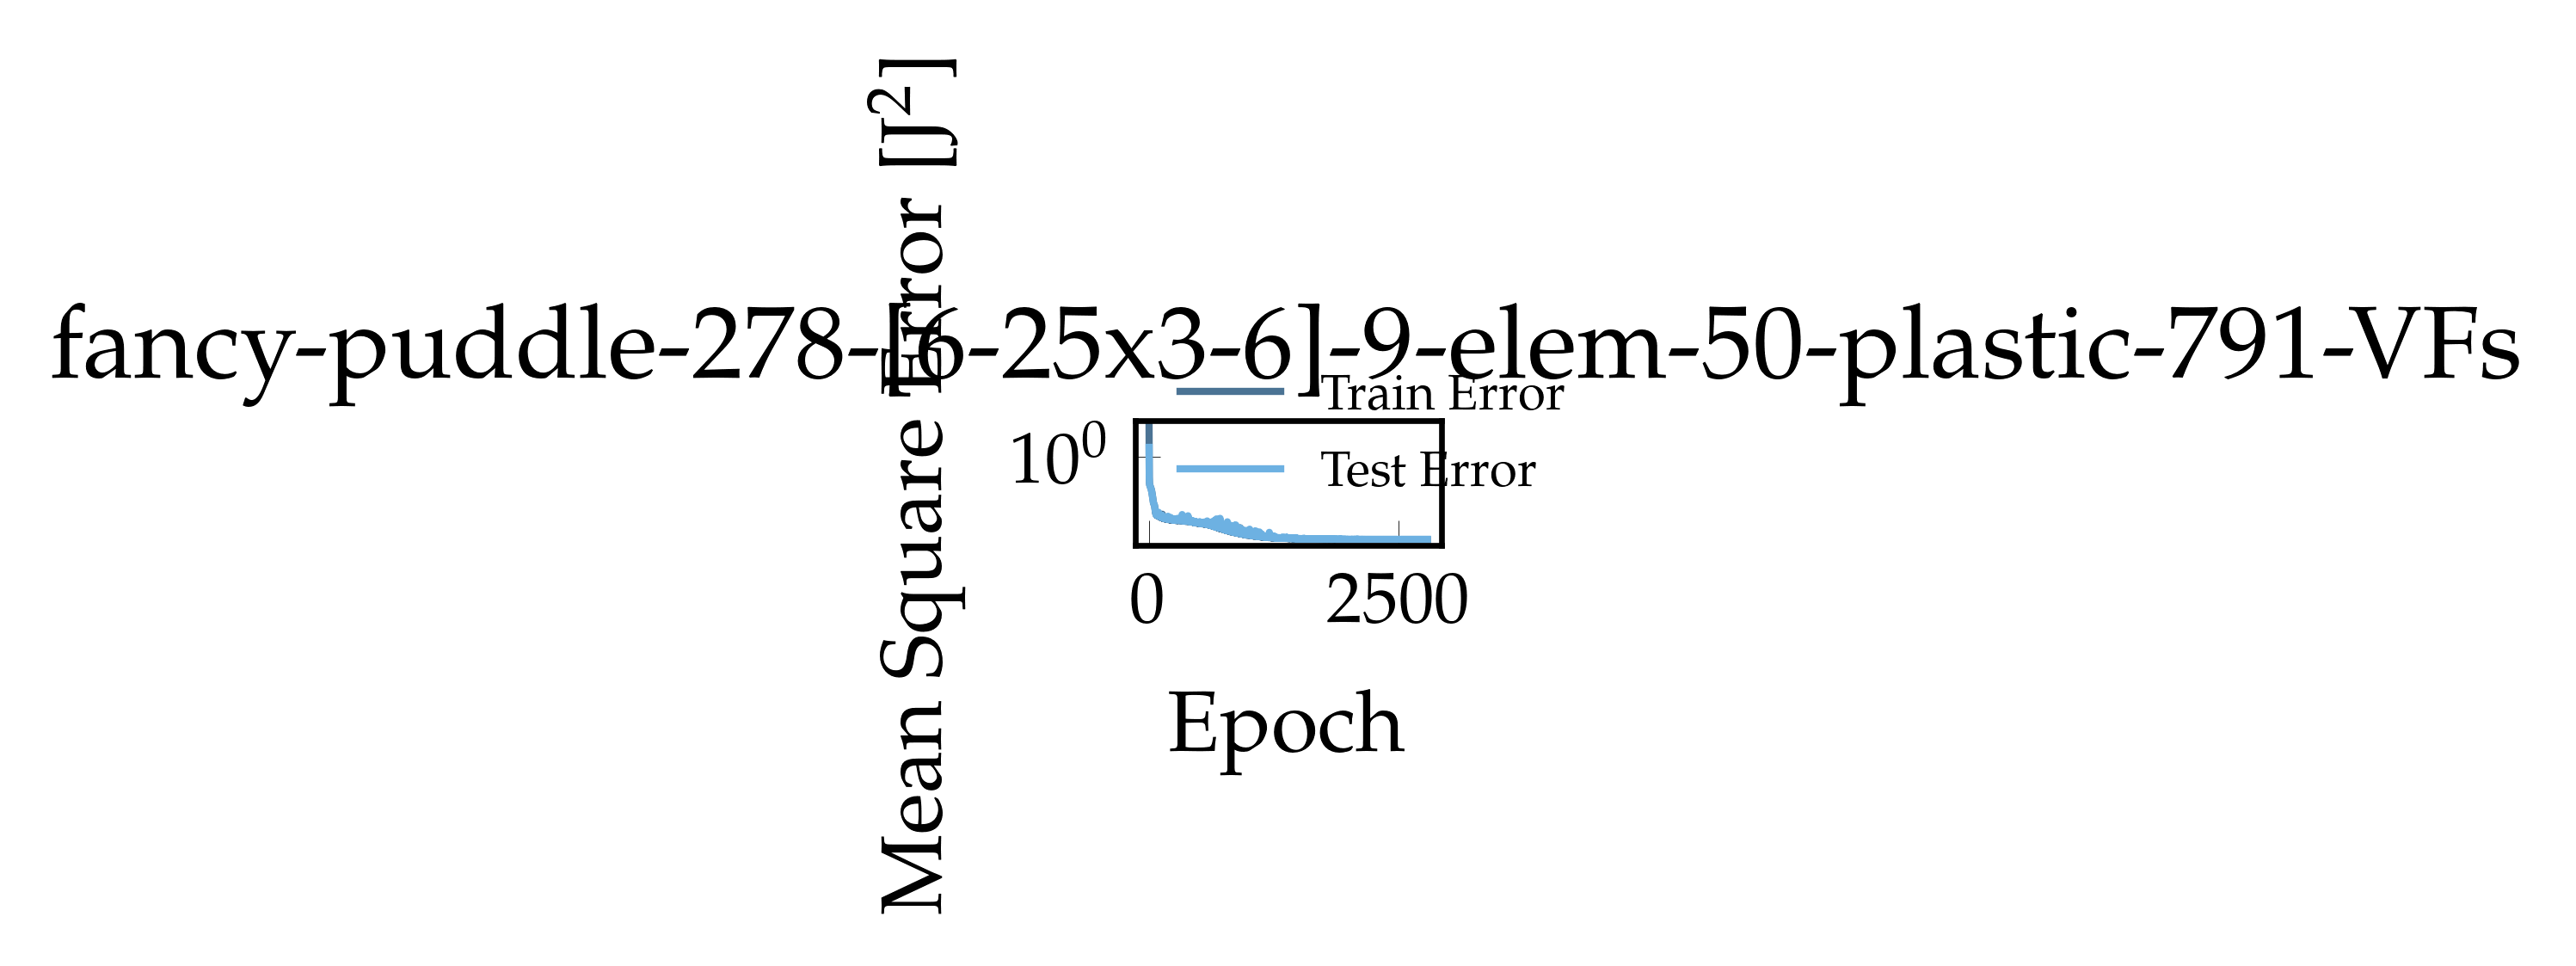

The table this chart was drawn from, first rows:
, epoch, loss, val_loss
0, 1.0, 7.155, 1.857
1, 2.0, 0.9024, 0.4074
2, 3.0, 0.2807, 0.2587
3, 4.0, 0.2157, 0.2081
4, 5.0, 0.1923, 0.1868
5, 6.0, 0.1789, 0.1733
6, 7.0, 0.1711, 0.1695
7, 8.0, 0.1671, 0.1656
8, 9.0, 0.1635, 0.1622
9, 10.0, 0.1608, 0.1594
10, 11.0, 0.1579, 0.1568
11, 12.0, 0.1554, 0.1542
12, 13.0, 0.1528, 0.1515
13, 14.0, 0.1503, 0.149
14, 15.0, 0.1479, 0.1465
15, 16.0, 0.1455, 0.144
16, 17.0, 0.1431, 0.1414
17, 18.0, 0.1406, 0.1388
18, 19.0, 0.1381, 0.1362
19, 20.0, 0.1354, 0.1334
20, 21.0, 0.1327, 0.1307
21, 22.0, 0.1299, 0.1277
22, 23.0, 0.127, 0.1248
23, 24.0, 0.1239, 0.1216
24, 25.0, 0.1207, 0.1183
25, 26.0, 0.1173, 0.1148
26, 27.0, 0.1138, 0.1113
27, 28.0, 0.1101, 0.1076
28, 29.0, 0.1064, 0.1039
29, 30.0, 0.1026, 0.1001
30, 31.0, 0.09875, 0.09628
31, 32.0, 0.09491, 0.09248
32, 33.0, 0.09103, 0.08858
33, 34.0, 0.08711, 0.08474
34, 35.0, 0.08323, 0.08085
35, 36.0, 0.07933, 0.07708
36, 37.0, 0.07551, 0.07339
37, 38.0, 0.07187, 0.06977
38, 39.0, 0.0683, 0.0665
39, 40.0, 0.06506, 0.06353
40, 41.0, 0.0621, 0.06087
41, 42.0, 0.05949, 0.05841
42, 43.0, 0.05714, 0.05654
43, 44.0, 0.05521, 0.0549
44, 45.0, 0.05363, 0.05348
45, 46.0, 0.0523, 0.0524
46, 47.0, 0.05136, 0.05189
47, 48.0, 0.0505, 0.05086
48, 49.0, 0.04982, 0.05047
49, 50.0, 0.04924, 0.04974
50, 51.0, 0.04848, 0.04898
51, 52.0, 0.04782, 0.04843
52, 53.0, 0.04721, 0.04765
53, 54.0, 0.04601, 0.04719
54, 55.0, 0.0453, 0.04582
55, 56.0, 0.04409, 0.04384
56, 57.0, 0.04234, 0.04261
57, 58.0, 0.04046, 0.04062
58, 59.0, 0.03883, 0.03863
59, 60.0, 0.03706, 0.03659
... 2,727 more rows
